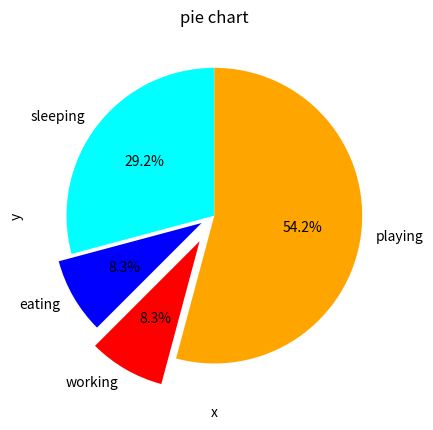

Generate this figure with matplotlib:
#pie charts

import matplotlib.pyplot as plt

#x element
days = [1,2,3,4,5]

#y element
sleeping = [7,7,7,7,7]
eating = [1,2,1,3,2]
working = [8,7,8,7,6]
playing = [8,8,8,7,9]

slices = [7,2,2,13]
activities = ['sleeping', 'eating', 'working', 'playing']
cols = ['cyan','b','r','orange']
plt.pie(slices,
        labels=activities,
        colors=cols,
        startangle=90,
        explode=[0,0.1,0.2,0],
        autopct='%1.1f%%')

###plotting format
plt.xlabel('x')
plt.ylabel('y')
plt.title('pie chart')
#plt.legend()
plt.show()
